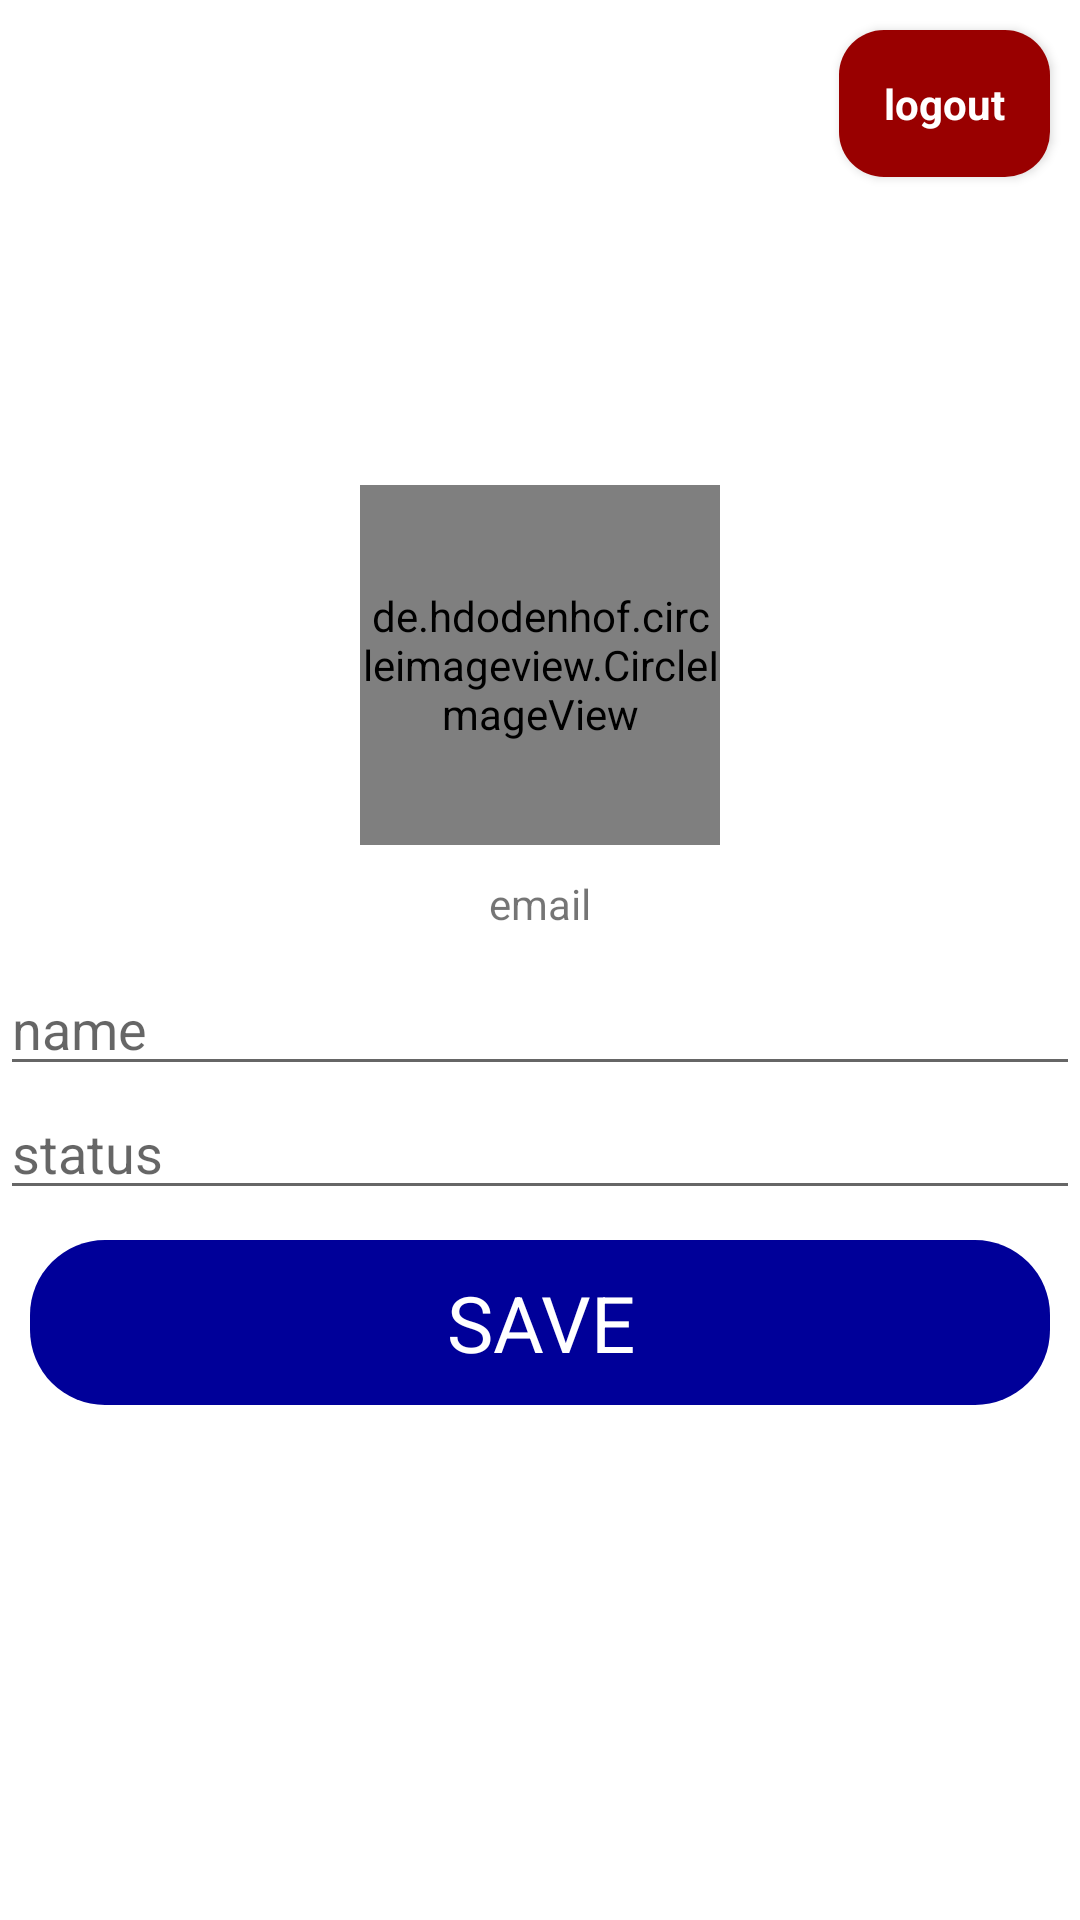

Write the Android layout XML for this screen, with the resource values it uses.
<!-- AndroidManifest.xml: application theme Theme.Chat4 -->
<!-- res/layout/activity_setting.xml -->
<?xml version="1.0" encoding="utf-8"?>
<RelativeLayout xmlns:android="http://schemas.android.com/apk/res/android"
    xmlns:app="http://schemas.android.com/apk/res-auto"
    xmlns:tools="http://schemas.android.com/tools"
    android:layout_width="match_parent"
    android:layout_height="match_parent"
    tools:context=".Activity.SettingActivity">
    <androidx.cardview.widget.CardView
        app:cardCornerRadius="15dp"
        android:id="@+id/setting_logout"
        android:layout_margin="10dp"
        android:layout_width="wrap_content"
        android:layout_height="wrap_content"
        android:layout_alignParentTop="true"
        android:layout_alignParentRight="true">
        <LinearLayout
            android:background="#990000"
            android:layout_width="wrap_content"
            android:layout_height="wrap_content"
            android:orientation="horizontal"
            android:gravity="center"
            android:padding="10dp">
            <TextView
                android:textStyle="bold"
                android:layout_margin="5dp"
                android:layout_width="wrap_content"
                android:layout_height="wrap_content"
                android:textColor="@color/white"
                android:text="logout"/>
            <ImageView
                android:layout_width="wrap_content"
                android:layout_height="wrap_content"
                android:src="@drawable/ic_logout"/>
        </LinearLayout>

    </androidx.cardview.widget.CardView>

    <LinearLayout
        android:layout_width="match_parent"
        android:layout_height="wrap_content"
        android:layout_centerVertical="true"
        android:gravity="center"
        android:orientation="vertical">

        <de.hdodenhof.circleimageview.CircleImageView
            android:id="@+id/setting_profile"
            android:layout_width="120dp"
            android:layout_height="120dp"
            android:src="@drawable/index"
            app:civ_border_color="@color/black"
            app:civ_border_width="3dp" />

        <TextView
            android:layout_margin="10dp"
            android:id="@+id/setting_email"
            android:layout_width="wrap_content"
            android:layout_height="wrap_content"
            android:text="email" />

        <EditText
            android:id="@+id/setting_name"
            android:layout_width="match_parent"
            android:layout_height="wrap_content"
            android:hint="name"
            android:inputType="textPersonName" />

        <EditText
            android:id="@+id/setting_status"
            android:layout_width="match_parent"
            android:layout_height="wrap_content"
            android:hint="status"
            android:inputType="text" />

        <TextView
            android:layout_margin="10dp"
            android:id="@+id/save_button"
            android:gravity="center"
            android:layout_width="match_parent"
            android:layout_height="wrap_content"
            android:background="@drawable/button"
            android:padding="10dp"
            android:text="SAVE"
            android:textColor="@color/white"
            android:textSize="26sp" />
    </LinearLayout>
</RelativeLayout>
<!-- resources referenced by this layout -->
<resources>
  <!-- drawable button (drawable) -->
  <?xml version="1.0" encoding="utf-8"?>
  <shape android:shape="rectangle" xmlns:android="http://schemas.android.com/apk/res/android">
      <corners android:radius="25dp"/>
      <solid android:color="#000099"/>
  </shape>
  <style name="Theme.Chat4" parent="Theme.MaterialComponents.DayNight.NoActionBar">
          
          <item name="colorPrimary">@color/purple_500</item>
          <item name="colorPrimaryVariant">@color/purple_700</item>
          <item name="colorOnPrimary">@color/white</item>
          
          <item name="colorSecondary">@color/teal_200</item>
          <item name="colorSecondaryVariant">@color/teal_700</item>
          <item name="colorOnSecondary">@color/black</item>
          
          <item name="android:statusBarColor" tools:targetApi="l">?attr/colorPrimaryVariant</item>
          
      </style>
  <!-- not gathered from this repository: default colours our renderer supplied (Android Studio template values) -->
  <color name="purple_500">#FF6200EE</color>
  <color name="purple_700">#FF3700B3</color>
  <color name="teal_200">#FF03DAC5</color>
  <color name="teal_700">#FF018786</color>
  <color name="black">#FF000000</color>
  <color name="white">#FFFFFFFF</color>
</resources>
